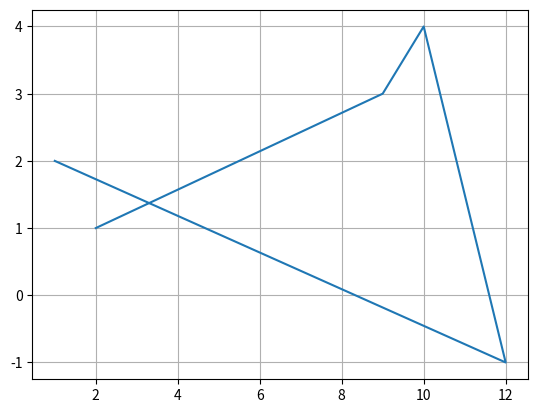

Reproduce this figure in Python.
import numpy as np
import matplotlib.pyplot as plt

x = np.array([2, 9, 10, 12, 1])
y = np.array([1, 3, 4, -1, 2])

plt.grid()
plt.plot(x, y)
plt.show()
